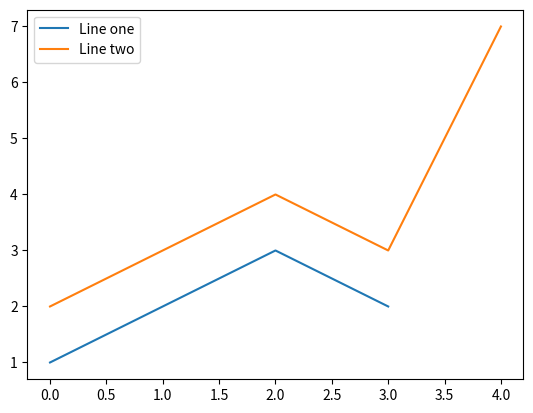

The matplotlib source for this figure:
import matplotlib.pyplot as plt

fig, ax = plt.subplots()

ax.plot([1, 2, 3, 2], label="Line one")
ax.plot([2, 3, 4, 3, 7], label="Line two")
ax.legend()

plt.show()
